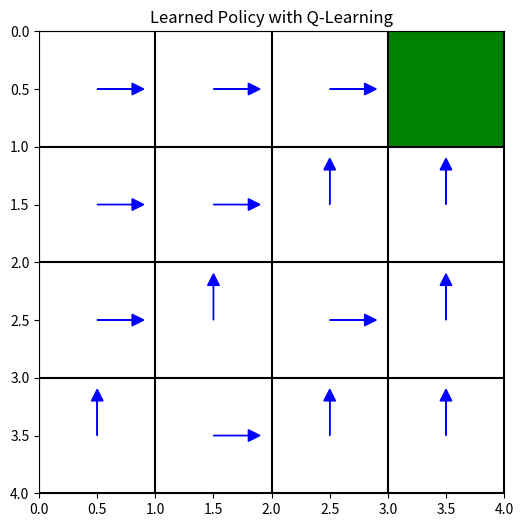

Generate this figure with matplotlib:
import numpy as np
import random
import matplotlib.pyplot as plt
from matplotlib import patches

# Parameters
gamma = 0.9  # Discount factor
alpha = 0.1  # Learning rate
epsilon = 0.1  # Exploration factor
episodes = 1000
grid_size = 4

# Initialize Q-table (states x actions)
Q_table = np.zeros((grid_size * grid_size, 4))  # 4 actions: up, down, left, right

# Environment setup
def get_next_state(state, action):
    x, y = divmod(state, grid_size)
    
    if action == 0 and x > 0:  # Up
        x -= 1
    elif action == 1 and x < grid_size - 1:  # Down
        x += 1
    elif action == 2 and y > 0:  # Left
        y -= 1
    elif action == 3 and y < grid_size - 1:  # Right
        y += 1
    
    return x * grid_size + y

def get_reward(state):
    if state == grid_size * grid_size - 1:
        return 1  # Goal reward
    return -0.01  # Small penalty for each step

# Q-Learning algorithm
for episode in range(episodes):
    state = random.randint(0, grid_size * grid_size - 1)  # Start at random position
    done = False
    
    while not done:
        if random.uniform(0, 1) < epsilon:
            action = random.randint(0, 3)  # Explore: random action
        else:
            action = np.argmax(Q_table[state])  # Exploit: choose best action from Q-table
        
        next_state = get_next_state(state, action)
        reward = get_reward(next_state)
        
        # Update Q-value
        best_future_q = np.max(Q_table[next_state])
        Q_table[state, action] += alpha * (reward + gamma * best_future_q - Q_table[state, action])
        
        state = next_state
        
        if state == grid_size * grid_size - 1:
            done = True  # Goal reached

# Plot the learned policy
def plot_policy(Q_table, grid_size):
    fig, ax = plt.subplots(figsize=(6, 6))
    ax.set_xlim(0, grid_size)
    ax.set_ylim(0, grid_size)
    
    for state in range(grid_size * grid_size):
        x, y = divmod(state, grid_size)
        
        action = np.argmax(Q_table[state])
        if action == 0:  # Up
            ax.arrow(y + 0.5, grid_size - x - 0.5, 0, 0.3, head_width=0.1, head_length=0.1, fc='blue', ec='blue')
        elif action == 1:  # Down
            ax.arrow(y + 0.5, grid_size - x - 0.5, 0, -0.3, head_width=0.1, head_length=0.1, fc='blue', ec='blue')
        elif action == 2:  # Left
            ax.arrow(y + 0.5, grid_size - x - 0.5, -0.3, 0, head_width=0.1, head_length=0.1, fc='blue', ec='blue')
        elif action == 3:  # Right
            ax.arrow(y + 0.5, grid_size - x - 0.5, 0.3, 0, head_width=0.1, head_length=0.1, fc='blue', ec='blue')
    
    # Draw goal state
    goal = patches.Rectangle((grid_size - 1, 0), 1, 1, facecolor="green")
    ax.add_patch(goal)
    
    # Draw grid
    for i in range(grid_size + 1):
        ax.plot([0, grid_size], [i, i], color='black')
        ax.plot([i, i], [0, grid_size], color='black')
    
    plt.title("Learned Policy with Q-Learning")
    plt.gca().invert_yaxis()
    plt.show()

# Plot the learned policy
plot_policy(Q_table, grid_size)
